Run: headless pygame with SDL's dummy video driver; simulated clock (each Clock.tick advances the game by its frame time, no real sleeping); random seed 0; keys injected as events and as key.get_pressed() state; no mouse input; restart key R tapped at the start of phases 3 and 4.
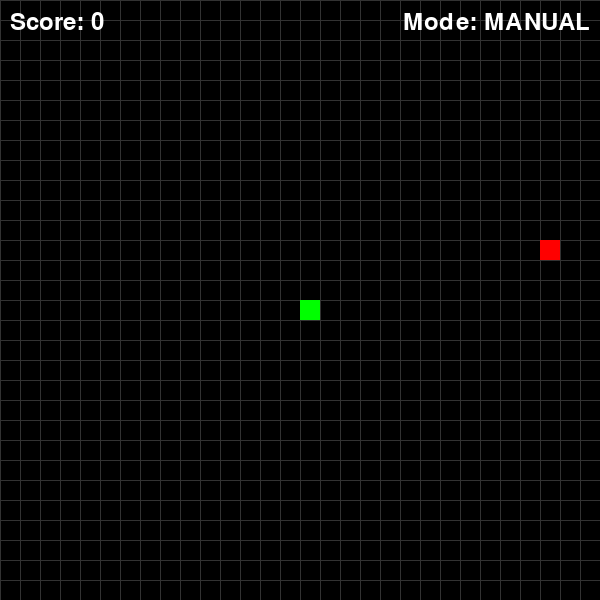
Frame 1 of 4 · flips 1–60 · no input
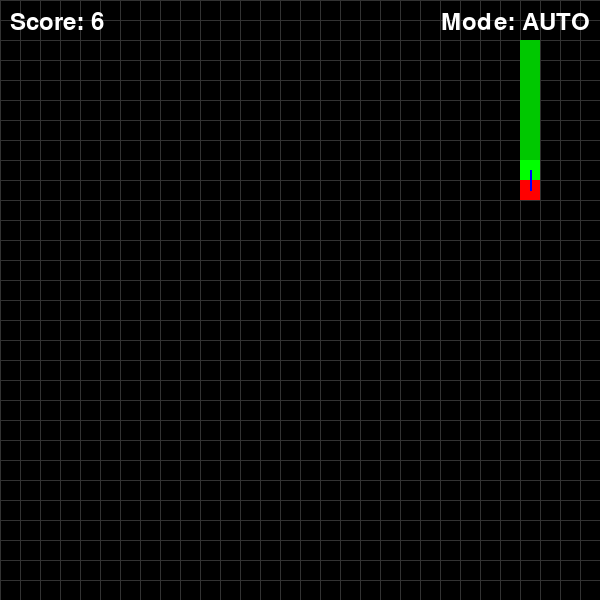
Frame 2 of 4 · flips 61–180 · tapped SPACE, RETURN · held RIGHT (→), D
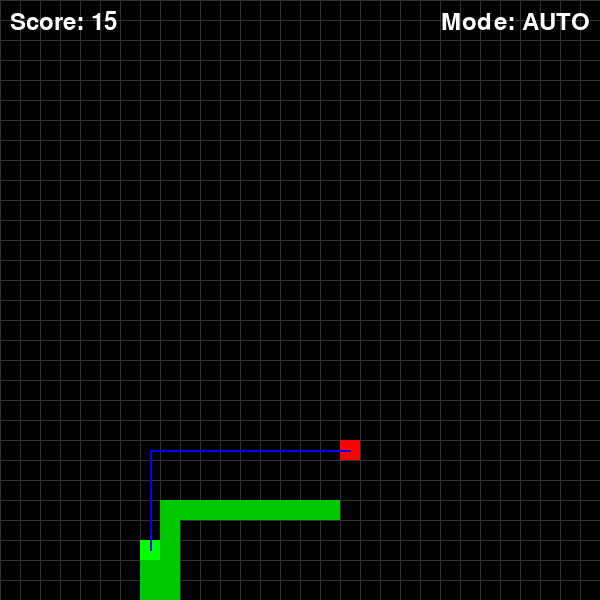
Frame 3 of 4 · flips 181–300 · tapped R · held DOWN (↓), S
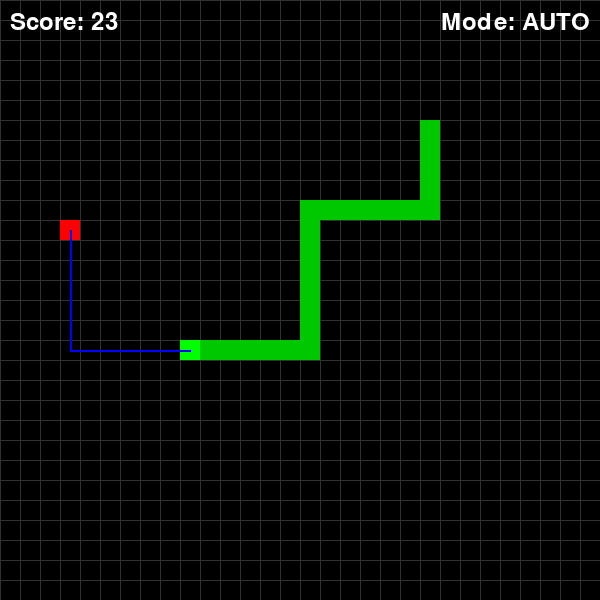
Frame 4 of 4 · flips 301–420 · tapped R · held LEFT (←), A, UP (↑), W

The pygame program that drew these frames:

import pygame
import sys
import random
import heapq
from collections import deque

# Initialize Pygame
pygame.init()

# Constants
WIDTH, HEIGHT = 600, 600
GRID_SIZE = 20
GRID_WIDTH = WIDTH // GRID_SIZE
GRID_HEIGHT = HEIGHT // GRID_SIZE
FPS = 10

# Colors
BLACK = (0, 0, 0)
WHITE = (255, 255, 255)
GREEN = (0, 255, 0)
RED = (255, 0, 0)
BLUE = (0, 0, 255)
DARK_GREEN = (0, 200, 0)

# Directions
UP = (0, -1)
DOWN = (0, 1)
LEFT = (-1, 0)
RIGHT = (1, 0)

class Snake:
    def __init__(self):
        self.body = deque([(GRID_WIDTH // 2, GRID_HEIGHT // 2)])
        self.direction = RIGHT
        self.grow = False
        self.auto_mode = False
        self.path = []
    
    def move(self):
        if self.auto_mode and self.path:
            next_pos = self.path.pop(0)
            head_x, head_y = self.body[0]
            
            # Calculate the direction to move based on the next position
            dx = next_pos[0] - head_x
            dy = next_pos[1] - head_y
            
            if dx == 1:
                self.direction = RIGHT
            elif dx == -1:
                self.direction = LEFT
            elif dy == 1:
                self.direction = DOWN
            elif dy == -1:
                self.direction = UP
        
        head_x, head_y = self.body[0]
        dx, dy = self.direction
        new_head = ((head_x + dx) % GRID_WIDTH, (head_y + dy) % GRID_HEIGHT)
        
        # Check if the snake collides with itself
        if new_head in self.body:
            return False
        
        self.body.appendleft(new_head)
        
        if not self.grow:
            self.body.pop()
        else:
            self.grow = False
            
        return True
    
    def grow_snake(self):
        self.grow = True
    
    def get_head_position(self):
        return self.body[0]
    
    def toggle_auto_mode(self):
        self.auto_mode = not self.auto_mode
        return self.auto_mode

class Game:
    def __init__(self):
        self.screen = pygame.display.set_mode((WIDTH, HEIGHT))
        pygame.display.set_caption("Snake Game with Dijkstra's Algorithm")
        self.clock = pygame.time.Clock()
        self.font = pygame.font.SysFont(None, 36)
        self.reset_game()
    
    def reset_game(self):
        self.snake = Snake()
        self.food = self.place_food()
        self.score = 0
        self.game_over = False
    
    def place_food(self):
        while True:
            food = (random.randint(0, GRID_WIDTH - 1), random.randint(0, GRID_HEIGHT - 1))
            if food not in self.snake.body:
                return food
    
    def dijkstra(self, start, target):
        # Initialize distances
        distances = {(x, y): float('infinity') for x in range(GRID_WIDTH) for y in range(GRID_HEIGHT)}
        distances[start] = 0
        pq = [(0, start)]
        previous = {}
        
        while pq:
            current_distance, current = heapq.heappop(pq)
            
            if current == target:
                # Reconstruct path
                path = []
                while current in previous:
                    path.append(current)
                    current = previous[current]
                return path[::-1]  # Reverse the path
            
            if current_distance > distances[current]:
                continue
            
            # Check all four directions
            for dx, dy in [UP, DOWN, LEFT, RIGHT]:
                next_x = (current[0] + dx) % GRID_WIDTH
                next_y = (current[1] + dy) % GRID_HEIGHT
                neighbor = (next_x, next_y)
                
                # Skip if the neighbor is part of the snake body (except the tail which will move)
                if neighbor in list(self.snake.body)[:-1]:
                    continue
                
                # Calculate new distance
                new_distance = current_distance + 1
                
                if new_distance < distances[neighbor]:
                    distances[neighbor] = new_distance
                    previous[neighbor] = current
                    heapq.heappush(pq, (new_distance, neighbor))
        
        # If no path is found, return an empty path
        return []
    
    def update(self):
        if self.game_over:
            return
        
        # Calculate path using Dijkstra's algorithm if in auto mode
        if self.snake.auto_mode and not self.snake.path:
            head = self.snake.get_head_position()
            self.snake.path = self.dijkstra(head, self.food)
        
        # Move snake
        if not self.snake.move():
            self.game_over = True
            return
        
        # Check if snake ate food
        if self.snake.get_head_position() == self.food:
            self.snake.grow_snake()
            self.food = self.place_food()
            self.score += 1
            
            # Clear the path if food is eaten
            if self.snake.auto_mode:
                self.snake.path = []
    
    def draw(self):
        self.screen.fill(BLACK)
        
        # Draw grid lines
        for x in range(0, WIDTH, GRID_SIZE):
            pygame.draw.line(self.screen, (50, 50, 50), (x, 0), (x, HEIGHT))
        for y in range(0, HEIGHT, GRID_SIZE):
            pygame.draw.line(self.screen, (50, 50, 50), (0, y), (WIDTH, y))
        
        # Draw food
        food_rect = pygame.Rect(
            self.food[0] * GRID_SIZE, 
            self.food[1] * GRID_SIZE, 
            GRID_SIZE, GRID_SIZE
        )
        pygame.draw.rect(self.screen, RED, food_rect)
        
        # Draw snake
        for i, (x, y) in enumerate(self.snake.body):
            snake_rect = pygame.Rect(
                x * GRID_SIZE, 
                y * GRID_SIZE, 
                GRID_SIZE, GRID_SIZE
            )
            
            # Head is a different color
            if i == 0:
                pygame.draw.rect(self.screen, GREEN, snake_rect)
            else:
                pygame.draw.rect(self.screen, DARK_GREEN, snake_rect)
        
        # Draw path if in auto mode
        if self.snake.auto_mode:
            head = self.snake.get_head_position()
            path = [head] + self.snake.path
            for i in range(len(path) - 1):
                start_x, start_y = path[i]
                end_x, end_y = path[i + 1]
                start_pos = (start_x * GRID_SIZE + GRID_SIZE // 2, start_y * GRID_SIZE + GRID_SIZE // 2)
                end_pos = (end_x * GRID_SIZE + GRID_SIZE // 2, end_y * GRID_SIZE + GRID_SIZE // 2)
                pygame.draw.line(self.screen, BLUE, start_pos, end_pos, 2)
        
        # Draw score
        score_text = self.font.render(f"Score: {self.score}", True, WHITE)
        self.screen.blit(score_text, (10, 10))
        
        # Draw mode indicator
        mode_text = self.font.render(
            f"Mode: {'AUTO' if self.snake.auto_mode else 'MANUAL'}", 
            True, WHITE
        )
        self.screen.blit(mode_text, (WIDTH - mode_text.get_width() - 10, 10))
        
        # Draw game over text
        if self.game_over:
            game_over_text = self.font.render("GAME OVER! Press R to Restart", True, WHITE)
            text_rect = game_over_text.get_rect(center=(WIDTH // 2, HEIGHT // 2))
            self.screen.blit(game_over_text, text_rect)
        
        pygame.display.flip()
    
    def run(self):
        running = True
        
        while running:
            for event in pygame.event.get():
                if event.type == pygame.QUIT:
                    running = False
                
                elif event.type == pygame.KEYDOWN:
                    if event.key == pygame.K_r and self.game_over:
                        self.reset_game()
                    
                    elif event.key == pygame.K_SPACE:
                        auto_mode = self.snake.toggle_auto_mode()
                        if auto_mode:
                            self.snake.path = []  # Clear existing path
                    
                    elif not self.snake.auto_mode:  # Only allow manual control in manual mode
                        if event.key == pygame.K_UP and self.snake.direction != DOWN:
                            self.snake.direction = UP
                        elif event.key == pygame.K_DOWN and self.snake.direction != UP:
                            self.snake.direction = DOWN
                        elif event.key == pygame.K_LEFT and self.snake.direction != RIGHT:
                            self.snake.direction = LEFT
                        elif event.key == pygame.K_RIGHT and self.snake.direction != LEFT:
                            self.snake.direction = RIGHT
            
            if not self.game_over:
                self.update()
            
            self.draw()
            self.clock.tick(FPS)
        
        pygame.quit()
        sys.exit()

# Start the game
if __name__ == "__main__":
    game = Game()
    game.run()
